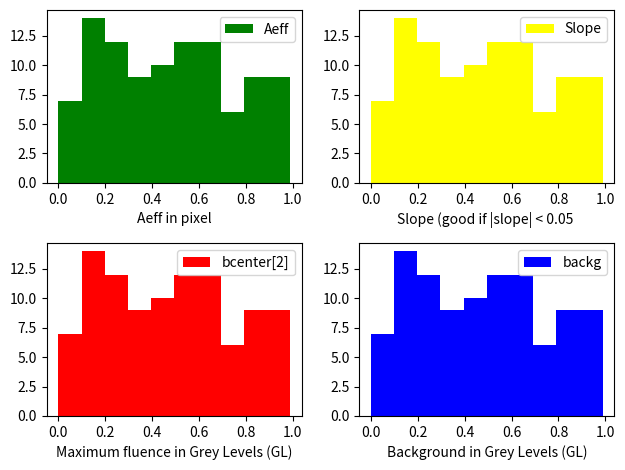

Recreate this plot in Python.

import matplotlib.pyplot as plt
import numpy as np


figurePlt4 = plt.figure()

arr_var = np.random.random(size=100)

figurePlt4.clear()

# ordre des colonnes : nb of image, Aeff, slope, bcenter[2], backg

# prepare the axis

axPlt3 = figurePlt4.add_subplot(221)
axPlt3.hist(arr_var, color='green', label='Aeff')
axPlt3.legend()
axPlt3.set_xlabel('Aeff in pixel')

axPlt4 = figurePlt4.add_subplot(222)
axPlt4.hist(arr_var, color='yellow', label='Slope')
axPlt4.legend()
axPlt4.set_xlabel('Slope (good if |slope| < 0.05 ')

axPlt5 = figurePlt4.add_subplot(223)
axPlt5.hist(arr_var, color='red', label="bcenter[2]")
axPlt5.legend()
axPlt5.set_xlabel('Maximum fluence in Grey Levels (GL)')

axPlt6 = figurePlt4.add_subplot(224)
axPlt6.hist(arr_var, color='blue', label='backg')
axPlt6.legend()
axPlt6.set_xlabel('Background in Grey Levels (GL)')

plt.show()
figurePlt4.tight_layout()
